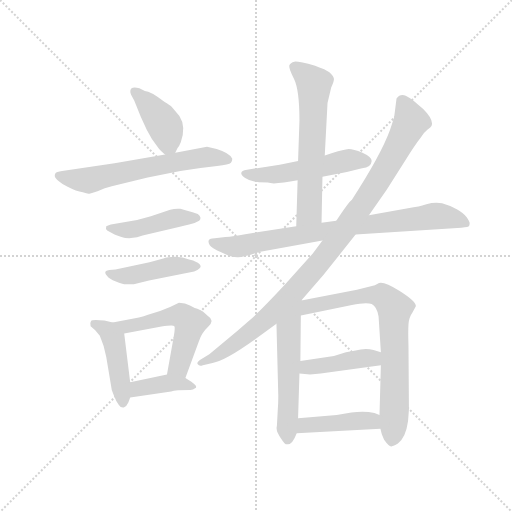
t = 0.00 s
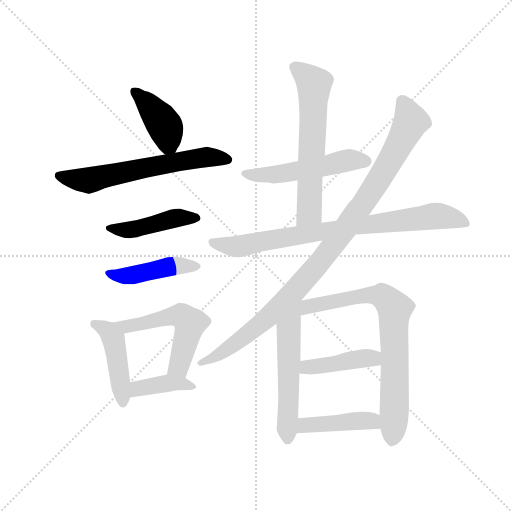
t = 2.13 s
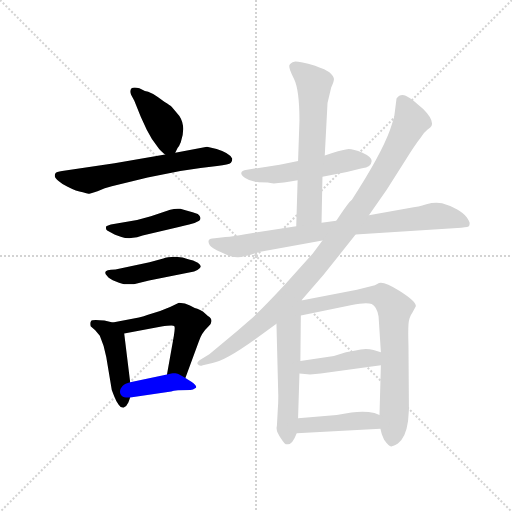
t = 4.25 s
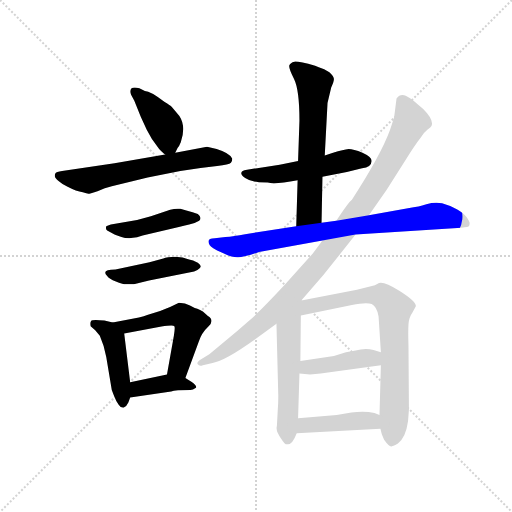
t = 6.38 s
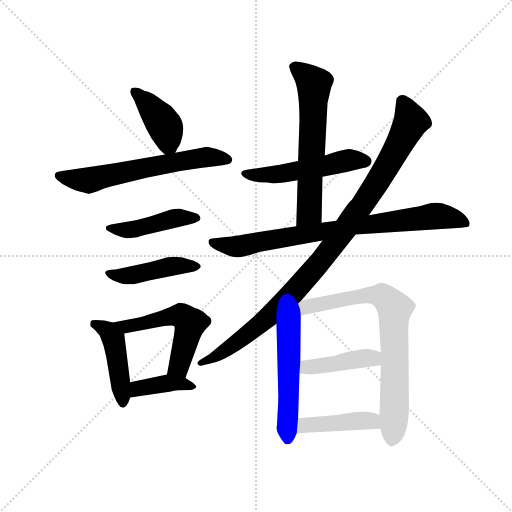
t = 8.50 s
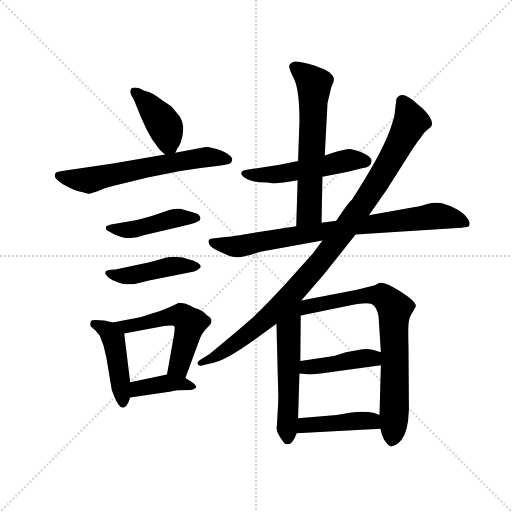
t = 10.63 s

The animated SVG that drew these frames (rendered in a browser with its animation timeline set to each time). Animation: 15 CSS @keyframes rules; one cycle of 10.63 s.

<svg version="1.1" viewBox="0 0 1024 1024" xmlns="http://www.w3.org/2000/svg">
  <g stroke="lightgray" stroke-dasharray="1,1" stroke-width="1" transform="scale(4, 4)">
    <line x1="0" y1="0" x2="256" y2="256"></line>
    <line x1="256" y1="0" x2="0" y2="256"></line>
    <line x1="128" y1="0" x2="128" y2="256"></line>
    <line x1="0" y1="128" x2="256" y2="128"></line>
  </g>
  <g transform="scale(0.92, -0.92) translate(60, -850)">
    <style type="text/css">
      
        @keyframes keyframes0 {
          from {
            stroke: blue;
            stroke-dashoffset: 409;
            stroke-width: 128;
          }
          57% {
            animation-timing-function: step-end;
            stroke: blue;
            stroke-dashoffset: 0;
            stroke-width: 128;
          }
          to {
            stroke: black;
            stroke-width: 1024;
          }
        }
        #make-me-a-hanzi-animation-0 {
          animation: keyframes0 0.5828450520833334s both;
          animation-delay: 0s;
          animation-timing-function: linear;
        }
      
        @keyframes keyframes1 {
          from {
            stroke: blue;
            stroke-dashoffset: 627;
            stroke-width: 128;
          }
          67% {
            animation-timing-function: step-end;
            stroke: blue;
            stroke-dashoffset: 0;
            stroke-width: 128;
          }
          to {
            stroke: black;
            stroke-width: 1024;
          }
        }
        #make-me-a-hanzi-animation-1 {
          animation: keyframes1 0.76025390625s both;
          animation-delay: 0.5828450520833334s;
          animation-timing-function: linear;
        }
      
        @keyframes keyframes2 {
          from {
            stroke: blue;
            stroke-dashoffset: 446;
            stroke-width: 128;
          }
          59% {
            animation-timing-function: step-end;
            stroke: blue;
            stroke-dashoffset: 0;
            stroke-width: 128;
          }
          to {
            stroke: black;
            stroke-width: 1024;
          }
        }
        #make-me-a-hanzi-animation-2 {
          animation: keyframes2 0.6129557291666666s both;
          animation-delay: 1.3430989583333335s;
          animation-timing-function: linear;
        }
      
        @keyframes keyframes3 {
          from {
            stroke: blue;
            stroke-dashoffset: 443;
            stroke-width: 128;
          }
          59% {
            animation-timing-function: step-end;
            stroke: blue;
            stroke-dashoffset: 0;
            stroke-width: 128;
          }
          to {
            stroke: black;
            stroke-width: 1024;
          }
        }
        #make-me-a-hanzi-animation-3 {
          animation: keyframes3 0.6105143229166666s both;
          animation-delay: 1.9560546875s;
          animation-timing-function: linear;
        }
      
        @keyframes keyframes4 {
          from {
            stroke: blue;
            stroke-dashoffset: 451;
            stroke-width: 128;
          }
          59% {
            animation-timing-function: step-end;
            stroke: blue;
            stroke-dashoffset: 0;
            stroke-width: 128;
          }
          to {
            stroke: black;
            stroke-width: 1024;
          }
        }
        #make-me-a-hanzi-animation-4 {
          animation: keyframes4 0.6170247395833334s both;
          animation-delay: 2.5665690104166665s;
          animation-timing-function: linear;
        }
      
        @keyframes keyframes5 {
          from {
            stroke: blue;
            stroke-dashoffset: 544;
            stroke-width: 128;
          }
          64% {
            animation-timing-function: step-end;
            stroke: blue;
            stroke-dashoffset: 0;
            stroke-width: 128;
          }
          to {
            stroke: black;
            stroke-width: 1024;
          }
        }
        #make-me-a-hanzi-animation-5 {
          animation: keyframes5 0.6927083333333334s both;
          animation-delay: 3.18359375s;
          animation-timing-function: linear;
        }
      
        @keyframes keyframes6 {
          from {
            stroke: blue;
            stroke-dashoffset: 392;
            stroke-width: 128;
          }
          56% {
            animation-timing-function: step-end;
            stroke: blue;
            stroke-dashoffset: 0;
            stroke-width: 128;
          }
          to {
            stroke: black;
            stroke-width: 1024;
          }
        }
        #make-me-a-hanzi-animation-6 {
          animation: keyframes6 0.5690104166666666s both;
          animation-delay: 3.8763020833333335s;
          animation-timing-function: linear;
        }
      
        @keyframes keyframes7 {
          from {
            stroke: blue;
            stroke-dashoffset: 521;
            stroke-width: 128;
          }
          63% {
            animation-timing-function: step-end;
            stroke: blue;
            stroke-dashoffset: 0;
            stroke-width: 128;
          }
          to {
            stroke: black;
            stroke-width: 1024;
          }
        }
        #make-me-a-hanzi-animation-7 {
          animation: keyframes7 0.6739908854166666s both;
          animation-delay: 4.4453125s;
          animation-timing-function: linear;
        }
      
        @keyframes keyframes8 {
          from {
            stroke: blue;
            stroke-dashoffset: 623;
            stroke-width: 128;
          }
          67% {
            animation-timing-function: step-end;
            stroke: blue;
            stroke-dashoffset: 0;
            stroke-width: 128;
          }
          to {
            stroke: black;
            stroke-width: 1024;
          }
        }
        #make-me-a-hanzi-animation-8 {
          animation: keyframes8 0.7569986979166666s both;
          animation-delay: 5.119303385416667s;
          animation-timing-function: linear;
        }
      
        @keyframes keyframes9 {
          from {
            stroke: blue;
            stroke-dashoffset: 818;
            stroke-width: 128;
          }
          73% {
            animation-timing-function: step-end;
            stroke: blue;
            stroke-dashoffset: 0;
            stroke-width: 128;
          }
          to {
            stroke: black;
            stroke-width: 1024;
          }
        }
        #make-me-a-hanzi-animation-9 {
          animation: keyframes9 0.9156901041666666s both;
          animation-delay: 5.876302083333334s;
          animation-timing-function: linear;
        }
      
        @keyframes keyframes10 {
          from {
            stroke: blue;
            stroke-dashoffset: 1008;
            stroke-width: 128;
          }
          77% {
            animation-timing-function: step-end;
            stroke: blue;
            stroke-dashoffset: 0;
            stroke-width: 128;
          }
          to {
            stroke: black;
            stroke-width: 1024;
          }
        }
        #make-me-a-hanzi-animation-10 {
          animation: keyframes10 1.0703125s both;
          animation-delay: 6.791992187500001s;
          animation-timing-function: linear;
        }
      
        @keyframes keyframes11 {
          from {
            stroke: blue;
            stroke-dashoffset: 556;
            stroke-width: 128;
          }
          64% {
            animation-timing-function: step-end;
            stroke: blue;
            stroke-dashoffset: 0;
            stroke-width: 128;
          }
          to {
            stroke: black;
            stroke-width: 1024;
          }
        }
        #make-me-a-hanzi-animation-11 {
          animation: keyframes11 0.7024739583333334s both;
          animation-delay: 7.862304687500001s;
          animation-timing-function: linear;
        }
      
        @keyframes keyframes12 {
          from {
            stroke: blue;
            stroke-dashoffset: 757;
            stroke-width: 128;
          }
          71% {
            animation-timing-function: step-end;
            stroke: blue;
            stroke-dashoffset: 0;
            stroke-width: 128;
          }
          to {
            stroke: black;
            stroke-width: 1024;
          }
        }
        #make-me-a-hanzi-animation-12 {
          animation: keyframes12 0.8660481770833334s both;
          animation-delay: 8.564778645833334s;
          animation-timing-function: linear;
        }
      
        @keyframes keyframes13 {
          from {
            stroke: blue;
            stroke-dashoffset: 426;
            stroke-width: 128;
          }
          58% {
            animation-timing-function: step-end;
            stroke: blue;
            stroke-dashoffset: 0;
            stroke-width: 128;
          }
          to {
            stroke: black;
            stroke-width: 1024;
          }
        }
        #make-me-a-hanzi-animation-13 {
          animation: keyframes13 0.5966796875s both;
          animation-delay: 9.430826822916668s;
          animation-timing-function: linear;
        }
      
        @keyframes keyframes14 {
          from {
            stroke: blue;
            stroke-dashoffset: 432;
            stroke-width: 128;
          }
          58% {
            animation-timing-function: step-end;
            stroke: blue;
            stroke-dashoffset: 0;
            stroke-width: 128;
          }
          to {
            stroke: black;
            stroke-width: 1024;
          }
        }
        #make-me-a-hanzi-animation-14 {
          animation: keyframes14 0.6015625s both;
          animation-delay: 10.027506510416668s;
          animation-timing-function: linear;
        }
      
    </style>
    
      <path d="M 321 518 L 326 528 Q 329 531 333 541 Q 345 575 330 598 L 314 617 Q 310 621 298 628 Q 267 652 255 652 L 243 658 Q 231 662 226 658 Q 221 653 225 644 L 232 631 L 246 596 L 259 568 Q 269 547 286 526 Q 295 517 299 514 C 313 502 313 502 321 518 Z" fill="lightgray"></path>
    
      <path d="M 411 526 L 390 531 L 321 518 L 299 514 L 189 495 L 75 478 Q 62 476 61 474 Q 59 472 59 468 Q 59 463 68 456 Q 77 448 87 444 Q 106 434 120 432 Q 131 428 134 429 Q 137 429 152 434 Q 168 442 183 445 L 261 464 L 332 478 L 376 485 L 412 489 Q 438 492 442 496 Q 445 500 445 505 Q 440 517 411 526 Z" fill="lightgray"></path>
    
      <path d="M 238 334 L 250 338 L 331 357 Q 337 358 363 365 L 373 370 Q 380 377 370 385 Q 359 389 347 392 L 332 396 Q 321 397 310 394 L 268 380 L 238 372 L 181 362 Q 174 360 171 358 Q 169 352 173 349 L 189 340 Q 190 339 204 335 Q 217 330 238 334 Z" fill="lightgray"></path>
    
      <path d="M 210 232 L 231 232 L 264 240 L 362 260 Q 368 261 374 267 Q 380 272 370 279 Q 359 285 351 286 Q 338 292 321 292 Q 303 292 295 288 L 265 280 L 191 264 Q 159 264 173 250 Q 177 244 192 238 Q 207 232 210 232 Z" fill="lightgray"></path>
    
      <path d="M 185 149 L 167 153 Q 140 156 138 152 Q 135 148 137 141 L 147 132 L 157 120 Q 166 100 171 74 L 183 2 L 188 -11 Q 193 -24 198 -30 Q 202 -37 209 -36 Q 215 -34 219 -25 L 223 -14 L 223 19 L 210 125 C 208 144 208 144 185 149 Z" fill="lightgray"></path>
    
      <path d="M 288 174 L 260 165 Q 254 162 242 160 L 185 149 C 156 143 181 120 210 125 L 291 140 Q 316 144 319 141 Q 321 138 318 120 L 303 36 C 298 6 333 0 343 28 L 372 107 Q 378 126 393 140 Q 407 154 392 163 L 381 173 Q 375 177 369 179 Q 363 180 353 186 Q 343 192 329 192 Q 310 182 288 174 Z" fill="lightgray"></path>
    
      <path d="M 223 -14 L 312 -1 Q 321 2 354 2 Q 359 2 366 7 Q 369 11 356 20 L 343 28 C 323 40 323 40 303 36 L 223 19 C 194 13 193 -18 223 -14 Z" fill="lightgray"></path>
    
      <path d="M 641 466 L 694 476 L 727 484 Q 747 486 748 500 Q 748 509 728 518 Q 708 526 698 526 Q 687 525 664 518 L 646 512 L 588 500 L 548 492 L 477 481 Q 454 477 473 463 Q 484 455 503 454 L 522 453 Q 536 448 587 458 L 641 466 Z" fill="lightgray"></path>
    
      <path d="M 639 366 L 641 466 L 646 512 L 652 626 L 660 660 Q 666 672 666 678 Q 666 684 656 693 Q 645 701 633 704 L 625 707 Q 589 717 580 716 Q 571 714 569 708 Q 567 702 579 679 Q 591 655 591 588 L 588 500 L 587 458 L 584 358 C 583 328 638 336 639 366 Z" fill="lightgray"></path>
    
      <path d="M 713 340 L 943 355 Q 959 356 960 359 Q 961 362 961 365 Q 961 368 955 377 Q 949 386 933 395 Q 916 404 901 408 Q 885 411 867 406 Q 848 400 836 399 L 742 382 L 671 370 L 639 366 L 584 358 L 473 341 Q 448 336 430 335 L 407 332 Q 387 332 396 317 Q 400 311 422 301 Q 444 290 458 291 Q 472 291 503 302 L 641 327 L 713 340 Z" fill="lightgray"></path>
    
      <path d="M 595 197 L 643 252 L 713 340 L 742 382 L 781 438 L 821 501 Q 842 535 854 550 Q 860 561 869 568 Q 877 574 878 576 Q 884 589 860 613 L 839 631 Q 834 636 822 642 Q 810 647 802 636 L 797 596 Q 793 582 788 568 Q 768 513 705 416 Q 697 410 671 370 L 641 327 L 620 299 L 560 232 Q 508 176 482 153 Q 455 129 429 108 L 395 80 L 379 70 Q 366 62 370 58 Q 373 53 381 56 L 402 61 Q 430 66 494 112 L 541 146 L 595 197 Z" fill="lightgray"></path>
    
      <path d="M 541 146 L 545 -11 Q 545 -27 544 -38 L 542 -75 Q 539 -85 548 -99 Q 557 -113 559 -114 Q 560 -116 566 -116 Q 576 -116 585 -92 L 588 -59 L 591 38 L 593 65 L 594 164 C 594 210 538 250 541 146 Z" fill="lightgray"></path>
    
      <path d="M 767 -82 L 770 -94 L 775 -106 Q 788 -124 792 -120 Q 795 -120 805 -114 Q 822 -102 827 -66 L 829 -40 L 828 98 Q 827 130 828 145 Q 829 160 837 171 L 844 184 Q 846 194 808 218 Q 770 242 761 233 L 755 230 L 716 220 L 595 197 C 566 191 565 158 594 164 L 705 187 Q 736 193 748 189 Q 759 184 763 162 L 768 84 L 768 56 L 765 -52 L 767 -82 Z" fill="lightgray"></path>
    
      <path d="M 591 38 L 614 36 L 637 38 L 768 56 C 798 60 797 75 768 84 L 752 89 Q 734 94 713 88 L 692 84 L 666 76 L 593 65 C 563 61 561 41 591 38 Z" fill="lightgray"></path>
    
      <path d="M 585 -92 L 767 -82 C 797 -80 793 -62 765 -52 L 754 -48 Q 732 -43 704 -47 Q 675 -52 672 -52 L 588 -59 C 558 -61 555 -94 585 -92 Z" fill="lightgray"></path>
    
    
      <clipPath id="make-me-a-hanzi-clip-0">
        <path d="M 321 518 L 326 528 Q 329 531 333 541 Q 345 575 330 598 L 314 617 Q 310 621 298 628 Q 267 652 255 652 L 243 658 Q 231 662 226 658 Q 221 653 225 644 L 232 631 L 246 596 L 259 568 Q 269 547 286 526 Q 295 517 299 514 C 313 502 313 502 321 518 Z"></path>
      </clipPath>
      <path clip-path="url(#make-me-a-hanzi-clip-0)" d="M 232 651 L 258 628 L 299 576 L 303 524" fill="none" id="make-me-a-hanzi-animation-0" stroke-dasharray="281 562" stroke-linecap="round"></path>
    
      <clipPath id="make-me-a-hanzi-clip-1">
        <path d="M 411 526 L 390 531 L 321 518 L 299 514 L 189 495 L 75 478 Q 62 476 61 474 Q 59 472 59 468 Q 59 463 68 456 Q 77 448 87 444 Q 106 434 120 432 Q 131 428 134 429 Q 137 429 152 434 Q 168 442 183 445 L 261 464 L 332 478 L 376 485 L 412 489 Q 438 492 442 496 Q 445 500 445 505 Q 440 517 411 526 Z"></path>
      </clipPath>
      <path clip-path="url(#make-me-a-hanzi-clip-1)" d="M 70 468 L 138 459 L 373 507 L 435 503" fill="none" id="make-me-a-hanzi-animation-1" stroke-dasharray="499 998" stroke-linecap="round"></path>
    
      <clipPath id="make-me-a-hanzi-clip-2">
        <path d="M 238 334 L 250 338 L 331 357 Q 337 358 363 365 L 373 370 Q 380 377 370 385 Q 359 389 347 392 L 332 396 Q 321 397 310 394 L 268 380 L 238 372 L 181 362 Q 174 360 171 358 Q 169 352 173 349 L 189 340 Q 190 339 204 335 Q 217 330 238 334 Z"></path>
      </clipPath>
      <path clip-path="url(#make-me-a-hanzi-clip-2)" d="M 178 355 L 229 351 L 327 377 L 364 376" fill="none" id="make-me-a-hanzi-animation-2" stroke-dasharray="318 636" stroke-linecap="round"></path>
    
      <clipPath id="make-me-a-hanzi-clip-3">
        <path d="M 210 232 L 231 232 L 264 240 L 362 260 Q 368 261 374 267 Q 380 272 370 279 Q 359 285 351 286 Q 338 292 321 292 Q 303 292 295 288 L 265 280 L 191 264 Q 159 264 173 250 Q 177 244 192 238 Q 207 232 210 232 Z"></path>
      </clipPath>
      <path clip-path="url(#make-me-a-hanzi-clip-3)" d="M 182 258 L 191 251 L 211 250 L 315 272 L 364 270" fill="none" id="make-me-a-hanzi-animation-3" stroke-dasharray="315 630" stroke-linecap="round"></path>
    
      <clipPath id="make-me-a-hanzi-clip-4">
        <path d="M 185 149 L 167 153 Q 140 156 138 152 Q 135 148 137 141 L 147 132 L 157 120 Q 166 100 171 74 L 183 2 L 188 -11 Q 193 -24 198 -30 Q 202 -37 209 -36 Q 215 -34 219 -25 L 223 -14 L 223 19 L 210 125 C 208 144 208 144 185 149 Z"></path>
      </clipPath>
      <path clip-path="url(#make-me-a-hanzi-clip-4)" d="M 144 146 L 175 130 L 187 112 L 208 -25" fill="none" id="make-me-a-hanzi-animation-4" stroke-dasharray="323 646" stroke-linecap="round"></path>
    
      <clipPath id="make-me-a-hanzi-clip-5">
        <path d="M 288 174 L 260 165 Q 254 162 242 160 L 185 149 C 156 143 181 120 210 125 L 291 140 Q 316 144 319 141 Q 321 138 318 120 L 303 36 C 298 6 333 0 343 28 L 372 107 Q 378 126 393 140 Q 407 154 392 163 L 381 173 Q 375 177 369 179 Q 363 180 353 186 Q 343 192 329 192 Q 310 182 288 174 Z"></path>
      </clipPath>
      <path clip-path="url(#make-me-a-hanzi-clip-5)" d="M 192 148 L 215 140 L 318 163 L 344 158 L 353 147 L 330 55 L 311 42" fill="none" id="make-me-a-hanzi-animation-5" stroke-dasharray="416 832" stroke-linecap="round"></path>
    
      <clipPath id="make-me-a-hanzi-clip-6">
        <path d="M 223 -14 L 312 -1 Q 321 2 354 2 Q 359 2 366 7 Q 369 11 356 20 L 343 28 C 323 40 323 40 303 36 L 223 19 C 194 13 193 -18 223 -14 Z"></path>
      </clipPath>
      <path clip-path="url(#make-me-a-hanzi-clip-6)" d="M 230 -8 L 246 7 L 306 17 L 358 8" fill="none" id="make-me-a-hanzi-animation-6" stroke-dasharray="264 528" stroke-linecap="round"></path>
    
      <clipPath id="make-me-a-hanzi-clip-7">
        <path d="M 641 466 L 694 476 L 727 484 Q 747 486 748 500 Q 748 509 728 518 Q 708 526 698 526 Q 687 525 664 518 L 646 512 L 588 500 L 548 492 L 477 481 Q 454 477 473 463 Q 484 455 503 454 L 522 453 Q 536 448 587 458 L 641 466 Z"></path>
      </clipPath>
      <path clip-path="url(#make-me-a-hanzi-clip-7)" d="M 474 472 L 534 470 L 694 501 L 736 499" fill="none" id="make-me-a-hanzi-animation-7" stroke-dasharray="393 786" stroke-linecap="round"></path>
    
      <clipPath id="make-me-a-hanzi-clip-8">
        <path d="M 639 366 L 641 466 L 646 512 L 652 626 L 660 660 Q 666 672 666 678 Q 666 684 656 693 Q 645 701 633 704 L 625 707 Q 589 717 580 716 Q 571 714 569 708 Q 567 702 579 679 Q 591 655 591 588 L 588 500 L 587 458 L 584 358 C 583 328 638 336 639 366 Z"></path>
      </clipPath>
      <path clip-path="url(#make-me-a-hanzi-clip-8)" d="M 580 704 L 608 684 L 623 663 L 612 390 L 590 365" fill="none" id="make-me-a-hanzi-animation-8" stroke-dasharray="495 990" stroke-linecap="round"></path>
    
      <clipPath id="make-me-a-hanzi-clip-9">
        <path d="M 713 340 L 943 355 Q 959 356 960 359 Q 961 362 961 365 Q 961 368 955 377 Q 949 386 933 395 Q 916 404 901 408 Q 885 411 867 406 Q 848 400 836 399 L 742 382 L 671 370 L 639 366 L 584 358 L 473 341 Q 448 336 430 335 L 407 332 Q 387 332 396 317 Q 400 311 422 301 Q 444 290 458 291 Q 472 291 503 302 L 641 327 L 713 340 Z"></path>
      </clipPath>
      <path clip-path="url(#make-me-a-hanzi-clip-9)" d="M 402 324 L 419 317 L 461 315 L 709 359 L 879 380 L 929 375 L 955 363" fill="none" id="make-me-a-hanzi-animation-9" stroke-dasharray="690 1380" stroke-linecap="round"></path>
    
      <clipPath id="make-me-a-hanzi-clip-10">
        <path d="M 595 197 L 643 252 L 713 340 L 742 382 L 781 438 L 821 501 Q 842 535 854 550 Q 860 561 869 568 Q 877 574 878 576 Q 884 589 860 613 L 839 631 Q 834 636 822 642 Q 810 647 802 636 L 797 596 Q 793 582 788 568 Q 768 513 705 416 Q 697 410 671 370 L 641 327 L 620 299 L 560 232 Q 508 176 482 153 Q 455 129 429 108 L 395 80 L 379 70 Q 366 62 370 58 Q 373 53 381 56 L 402 61 Q 430 66 494 112 L 541 146 L 595 197 Z"></path>
      </clipPath>
      <path clip-path="url(#make-me-a-hanzi-clip-10)" d="M 815 628 L 833 586 L 816 551 L 749 436 L 647 294 L 563 199 L 500 141 L 404 72 L 377 63" fill="none" id="make-me-a-hanzi-animation-10" stroke-dasharray="880 1760" stroke-linecap="round"></path>
    
      <clipPath id="make-me-a-hanzi-clip-11">
        <path d="M 541 146 L 545 -11 Q 545 -27 544 -38 L 542 -75 Q 539 -85 548 -99 Q 557 -113 559 -114 Q 560 -116 566 -116 Q 576 -116 585 -92 L 588 -59 L 591 38 L 593 65 L 594 164 C 594 210 538 250 541 146 Z"></path>
      </clipPath>
      <path clip-path="url(#make-me-a-hanzi-clip-11)" d="M 590 192 L 567 135 L 566 -104" fill="none" id="make-me-a-hanzi-animation-11" stroke-dasharray="428 856" stroke-linecap="round"></path>
    
      <clipPath id="make-me-a-hanzi-clip-12">
        <path d="M 767 -82 L 770 -94 L 775 -106 Q 788 -124 792 -120 Q 795 -120 805 -114 Q 822 -102 827 -66 L 829 -40 L 828 98 Q 827 130 828 145 Q 829 160 837 171 L 844 184 Q 846 194 808 218 Q 770 242 761 233 L 755 230 L 716 220 L 595 197 C 566 191 565 158 594 164 L 705 187 Q 736 193 748 189 Q 759 184 763 162 L 768 84 L 768 56 L 765 -52 L 767 -82 Z"></path>
      </clipPath>
      <path clip-path="url(#make-me-a-hanzi-clip-12)" d="M 600 169 L 620 187 L 740 209 L 773 205 L 798 179 L 793 -104" fill="none" id="make-me-a-hanzi-animation-12" stroke-dasharray="629 1258" stroke-linecap="round"></path>
    
      <clipPath id="make-me-a-hanzi-clip-13">
        <path d="M 591 38 L 614 36 L 637 38 L 768 56 C 798 60 797 75 768 84 L 752 89 Q 734 94 713 88 L 692 84 L 666 76 L 593 65 C 563 61 561 41 591 38 Z"></path>
      </clipPath>
      <path clip-path="url(#make-me-a-hanzi-clip-13)" d="M 597 44 L 608 52 L 734 72 L 750 71 L 760 63" fill="none" id="make-me-a-hanzi-animation-13" stroke-dasharray="298 596" stroke-linecap="round"></path>
    
      <clipPath id="make-me-a-hanzi-clip-14">
        <path d="M 585 -92 L 767 -82 C 797 -80 793 -62 765 -52 L 754 -48 Q 732 -43 704 -47 Q 675 -52 672 -52 L 588 -59 C 558 -61 555 -94 585 -92 Z"></path>
      </clipPath>
      <path clip-path="url(#make-me-a-hanzi-clip-14)" d="M 592 -87 L 607 -75 L 735 -64 L 748 -65 L 759 -75" fill="none" id="make-me-a-hanzi-animation-14" stroke-dasharray="304 608" stroke-linecap="round"></path>
    
  </g>
</svg>
